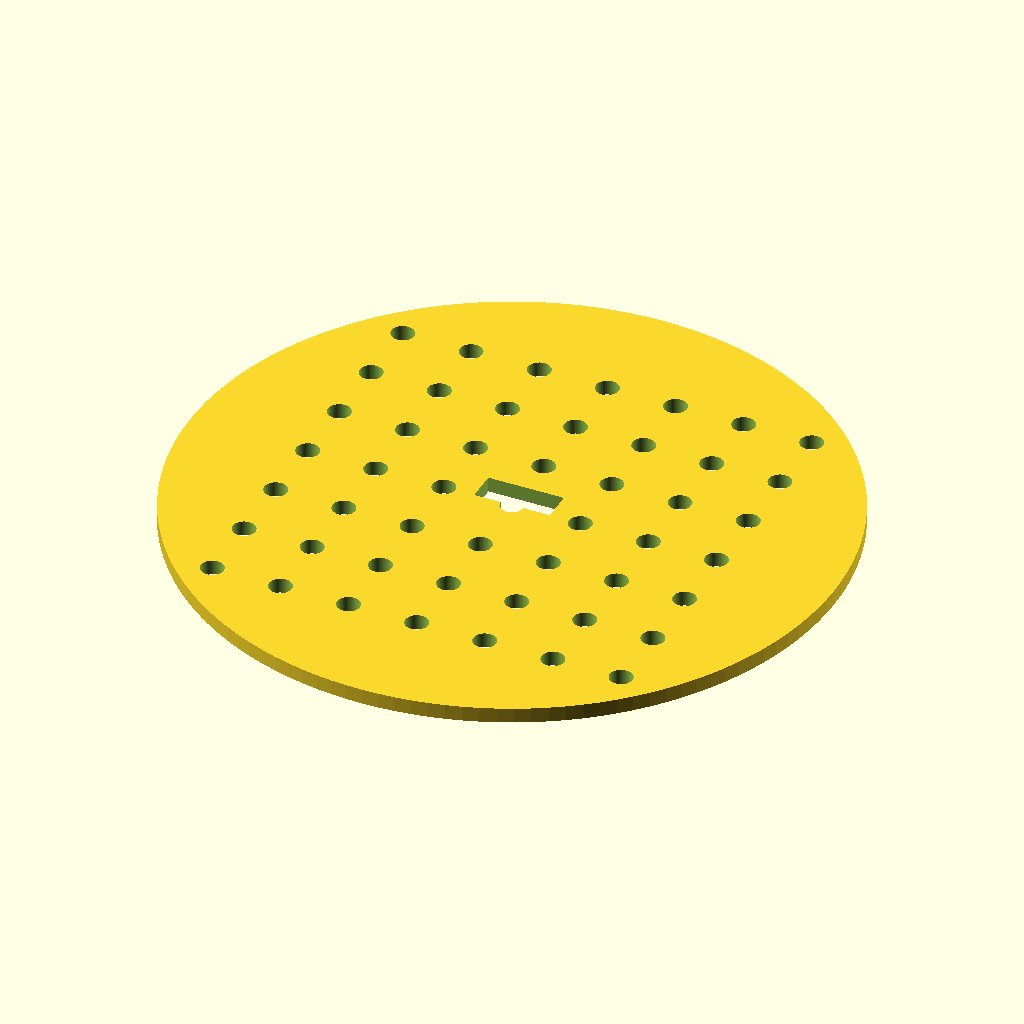
Cell 1 — every parameter at its default value.
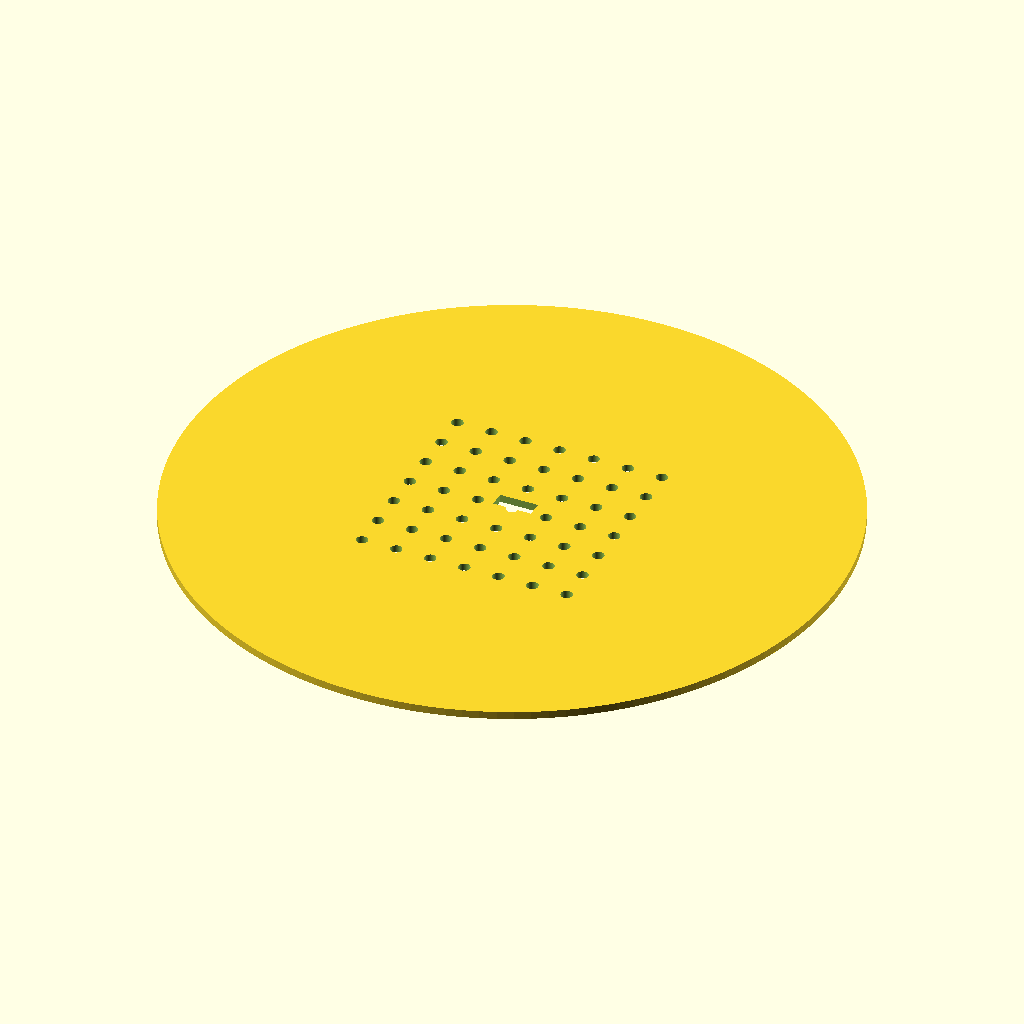
Cell 2 — disc_d set to 170, the other parameters unchanged.
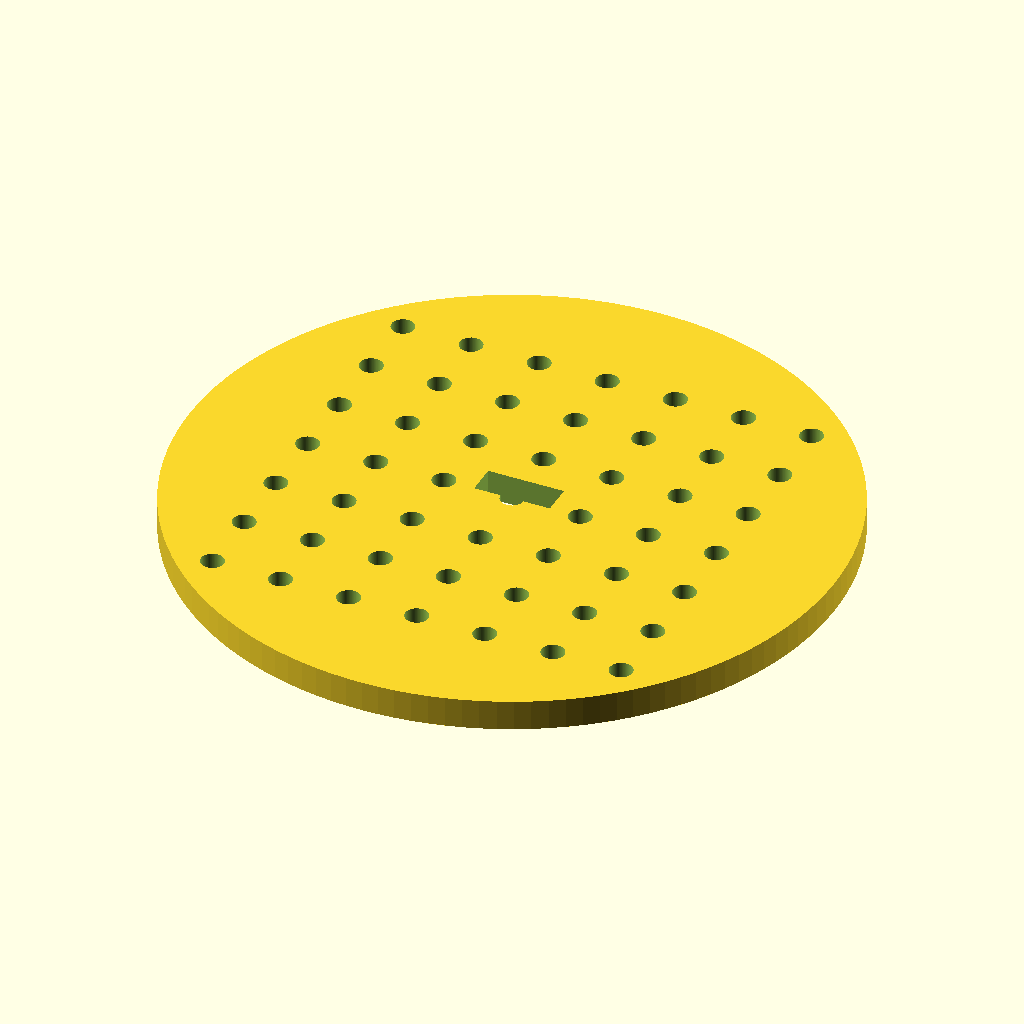
Cell 3: the same model with disc_t = 4.
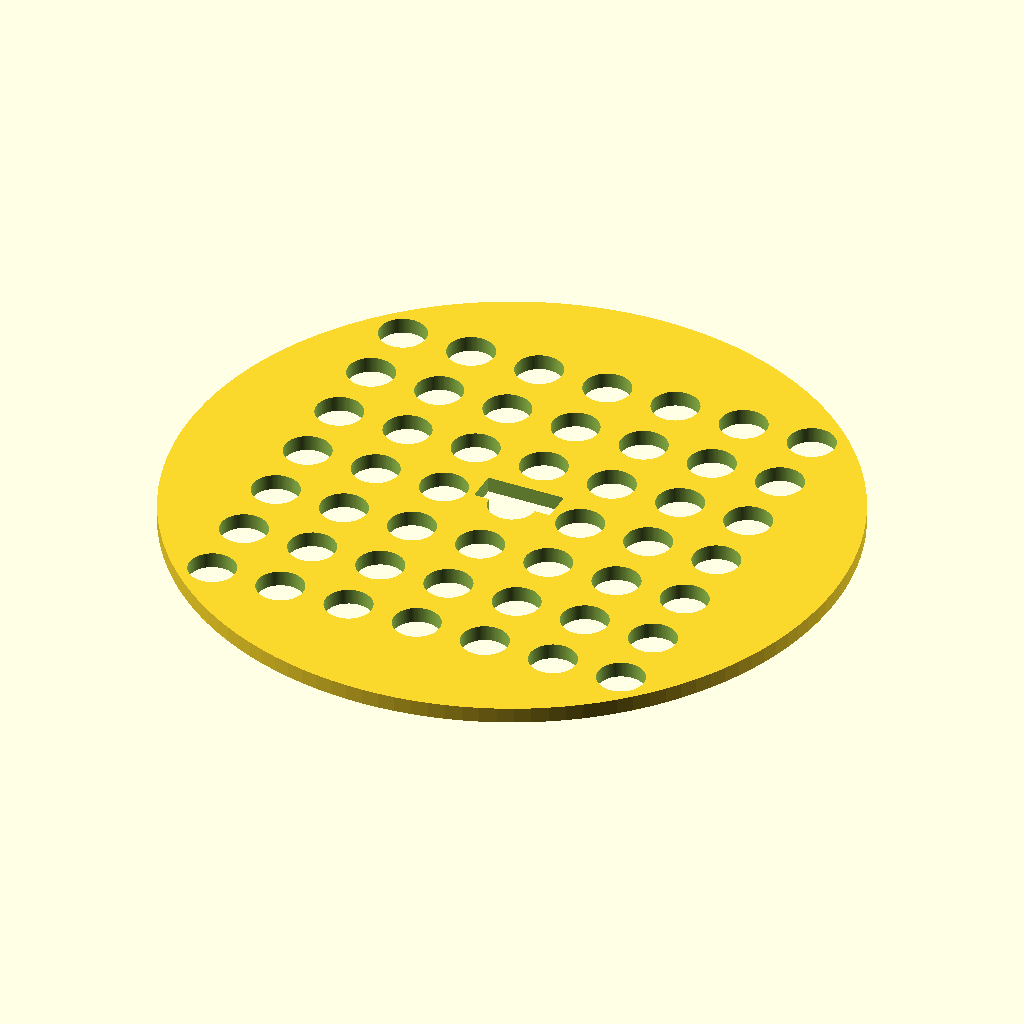
Cell 4 — hole_d set to 6, the other parameters unchanged.
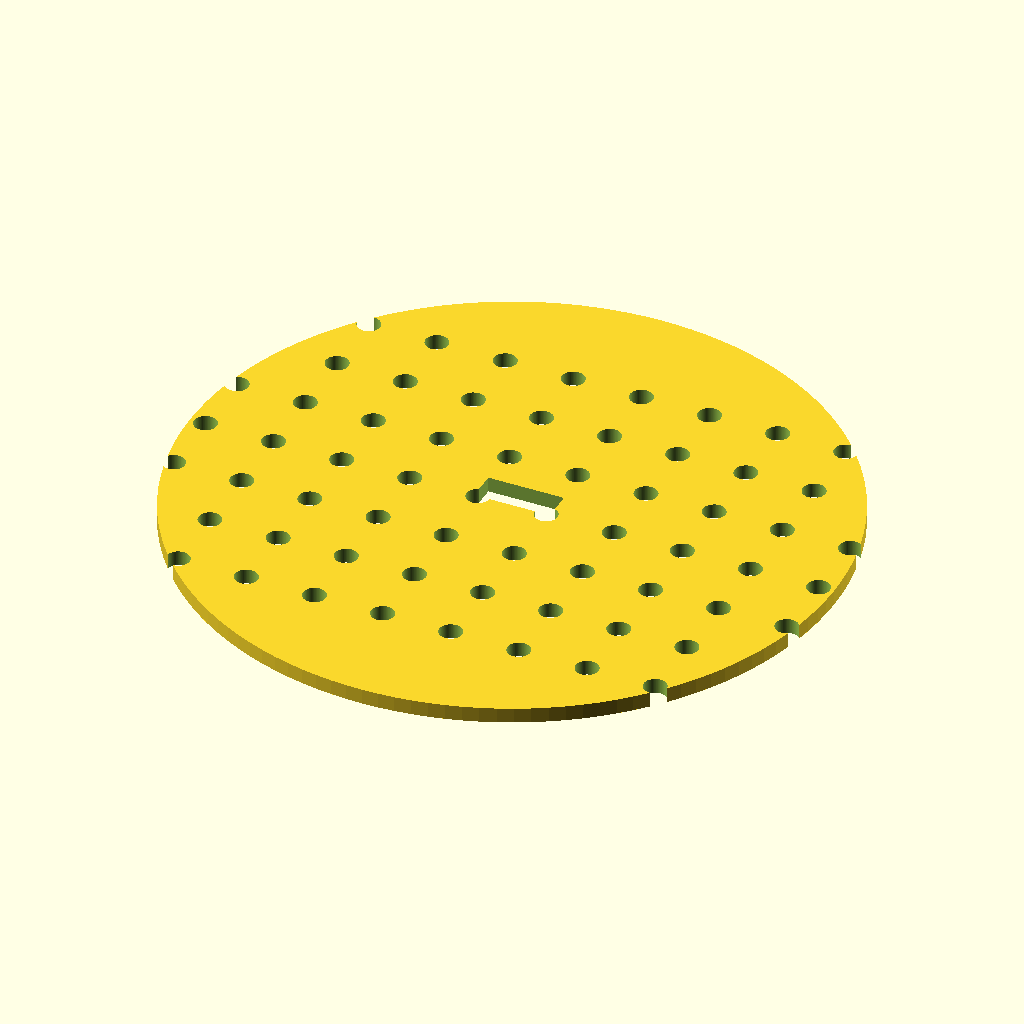
Cell 5: hole_count_x = 14 (everything else at default).
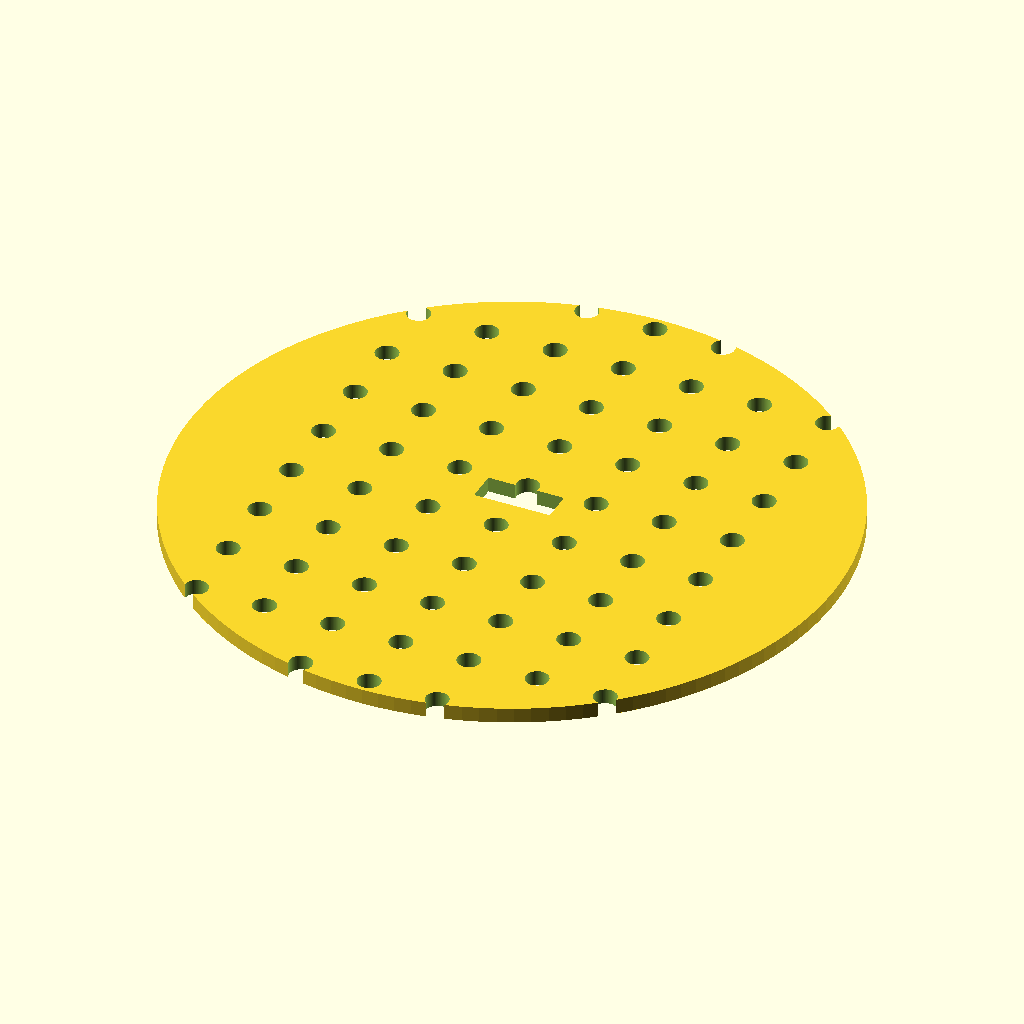
Cell 6: hole_count_y = 14 (everything else at default).
The same orthographic view direction (rotation 55°, 0°, 25°; colour scheme Cornfield) for every cell, with the view re-fitted per cell, so scale and position can differ between cells.
OpenSCAD source file bench/results/gpu-v4-g3/code/scadcoder-v4/seed_sowing_template_s0_a0.scad:
// Petri dish sowing template
// Print orientation: flat on bed, z = 0 up to disc thickness

// ---------- Parameters ----------
disc_d        = 85;    // disc outer diameter
disc_t        = 2;     // disc thickness
hole_d        = 3;     // through-hole diameter
hole_count_x  = 7;     // holes per row (X)
hole_count_y  = 7;     // holes per column (Y)
hole_pitch    = 9;     // centre-to-centre spacing
notch_w       = 10;    // orientation notch width (X)
notch_depth   = 4;     // orientation notch depth from rim (Y)
eps           = 0.5;   // cutter overshoot past faces
$fn           = 128;   // curve resolution

// ---------- Model ----------
difference() {
    // Main disc
    cylinder(d = disc_d, h = disc_t);

    // 7 x 7 through-hole grid, centred
    for (i = [0 : hole_count_x - 1])
        for (j = [0 : hole_count_y - 1])
            translate([
                (i - (hole_count_x - 1) / 2) * hole_pitch,
                (j - (hole_count_y - 1) / 2) * hole_pitch,
                -eps
            ])
                cylinder(d = hole_d, h = disc_t + 2 * eps);

    // Rectangular orientation notch on +Y side, centred on Y axis
    translate([-notch_w / 2, 0, -eps])
        cube([notch_w, notch_depth, disc_t + 2 * eps]);
}
Parameter table extracted from the source (name, type, default, range or options):
disc_d: number, default 85
disc_t: number, default 2
hole_d: number, default 3
hole_count_x: number, default 7
hole_count_y: number, default 7
hole_pitch: number, default 9
notch_w: number, default 10
notch_depth: number, default 4
eps: number, default 0.5
